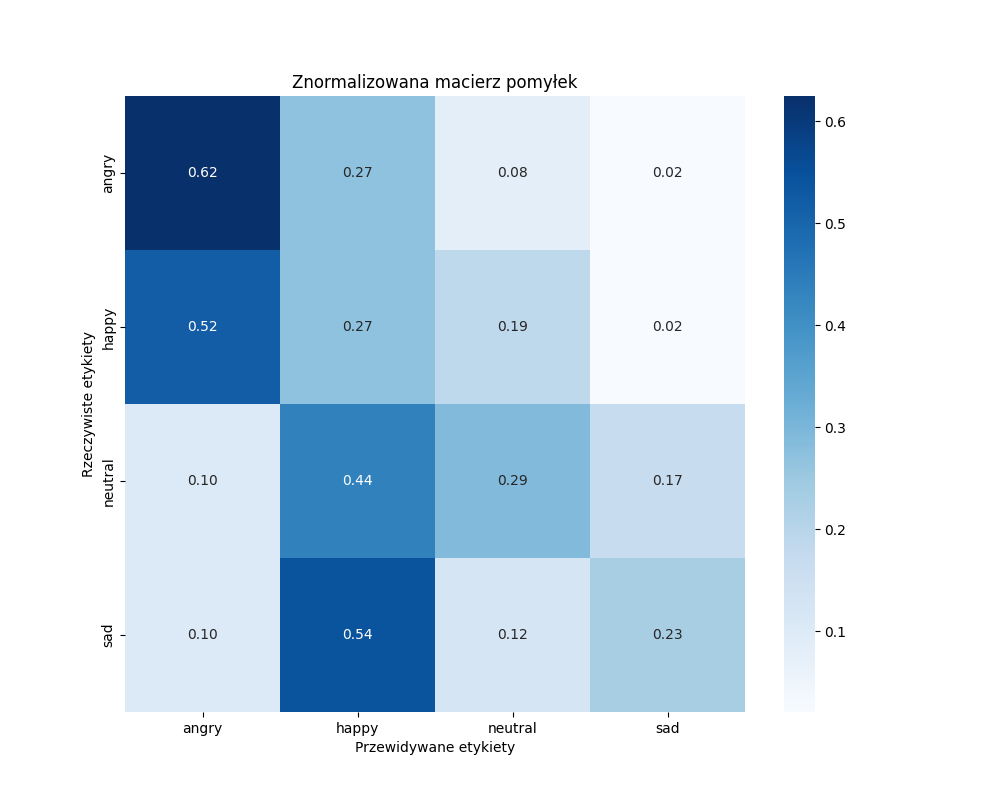

Data behind this chart, as committed beside it:
, angry, happy, neutral, sad
angry, 30, 13, 4, 1
happy, 25, 13, 9, 1
neutral, 5, 21, 14, 8
sad, 5, 26, 6, 11
